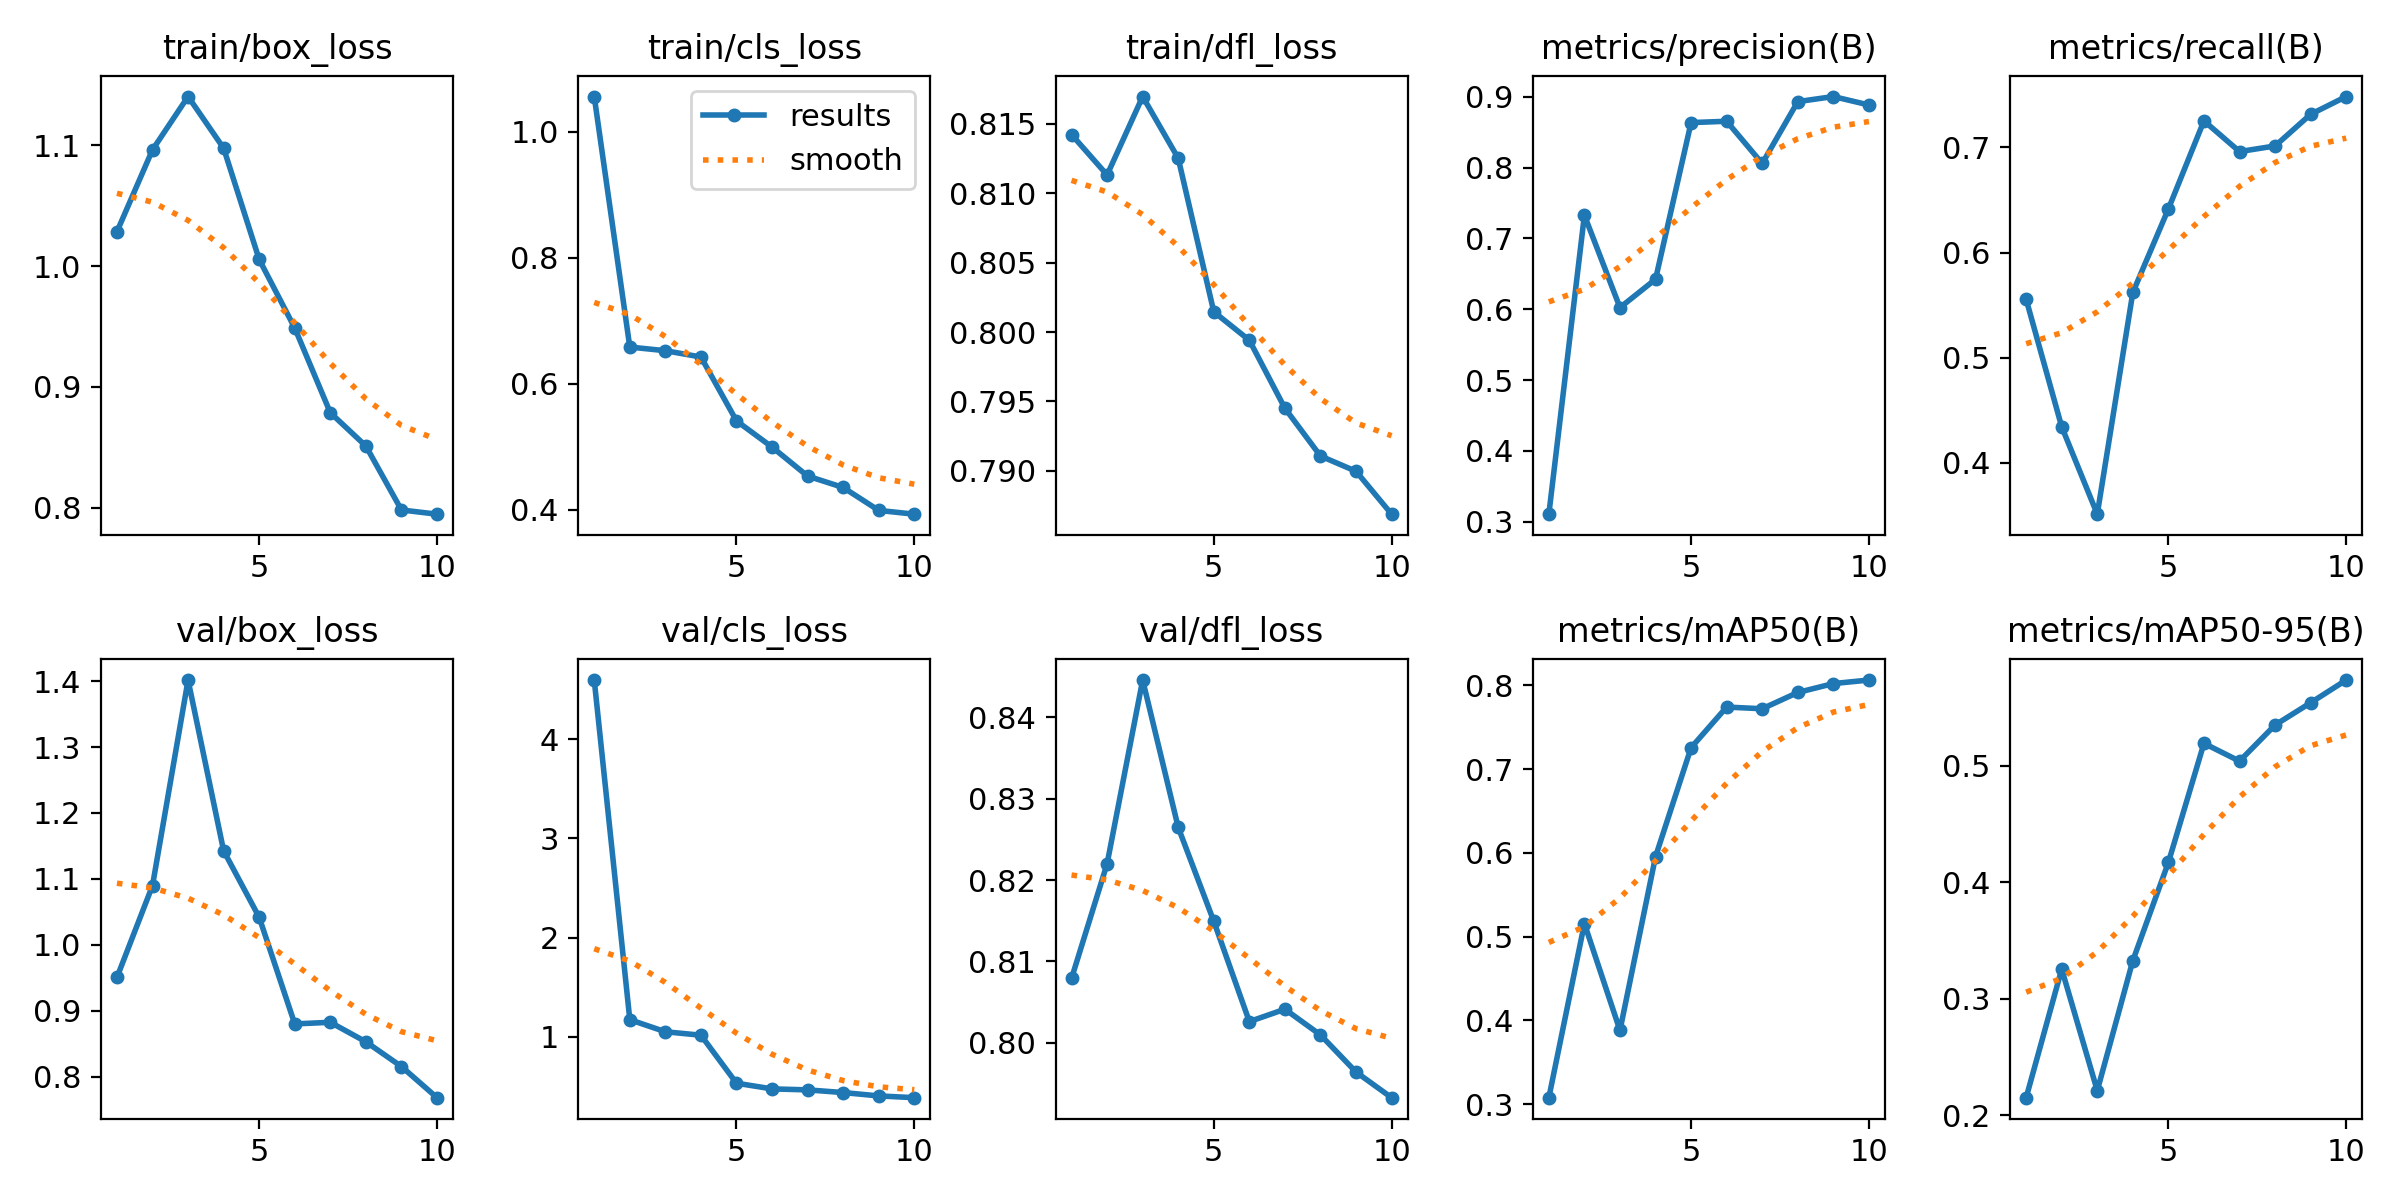

The file beside this chart, header and first rows:
epoch, train/box_loss, train/cls_loss, train/dfl_loss, metrics/precision(B), metrics/recall(B), metrics/mAP50(B), metrics/mAP50-95(B), val/box_loss, val/cls_loss, val/dfl_loss, lr/pg0, lr/pg1, lr/pg2
1, 1.029, 1.056, 0.8142, 0.3107, 0.5555, 0.3078, 0.2151, 0.9504, 4.595, 0.8079, 0.000406, 0.000406, 0.000406
2, 1.096, 0.6582, 0.8113, 0.7327, 0.4343, 0.5156, 0.3255, 1.09, 1.174, 0.822, 0.0007412, 0.0007412, 0.0007412
3, 1.141, 0.6524, 0.817, 0.6024, 0.3513, 0.3881, 0.2212, 1.402, 1.052, 0.8446, 0.0009939, 0.0009939, 0.0009939
4, 1.098, 0.6423, 0.8125, 0.6423, 0.5621, 0.5955, 0.3328, 1.143, 1.017, 0.8265, 0.0008787, 0.0008787, 0.0008787
5, 1.006, 0.541, 0.8015, 0.8635, 0.6415, 0.7256, 0.4171, 1.042, 0.5335, 0.8149, 0.000755, 0.000755, 0.000755
6, 0.9488, 0.4993, 0.7994, 0.8653, 0.7252, 0.7741, 0.5194, 0.8798, 0.4764, 0.8026, 0.0006312, 0.0006312, 0.0006312
7, 0.8787, 0.4533, 0.7945, 0.8057, 0.696, 0.7721, 0.5041, 0.8822, 0.4664, 0.8041, 0.0005075, 0.0005075, 0.0005075
8, 0.8511, 0.4352, 0.7911, 0.8931, 0.7014, 0.7915, 0.5351, 0.8527, 0.4394, 0.801, 0.0003837, 0.0003837, 0.0003837
9, 0.7982, 0.3988, 0.79, 0.9002, 0.7315, 0.8021, 0.5542, 0.8151, 0.4055, 0.7964, 0.00026, 0.00026, 0.00026
10, 0.7947, 0.3928, 0.7869, 0.8883, 0.7484, 0.8063, 0.5737, 0.7679, 0.3879, 0.7933, 0.0001363, 0.0001363, 0.0001363
